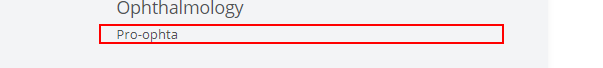
Workflow: L&R

Step 1: click on the link 'Pro-ophta'

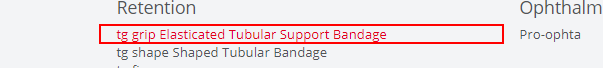
Step 2: click on the link 'tg grip Elasticated Tubular Support Bandage'

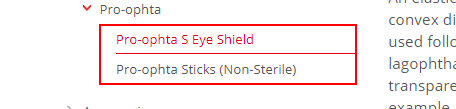
Step 3: get-text from the list
